Run: headless pygame with SDL's dummy video driver; simulated clock (each Clock.tick advances the game by its frame time, no real sleeping); random seed 0; keys injected as events and as key.get_pressed() state; no mouse input.
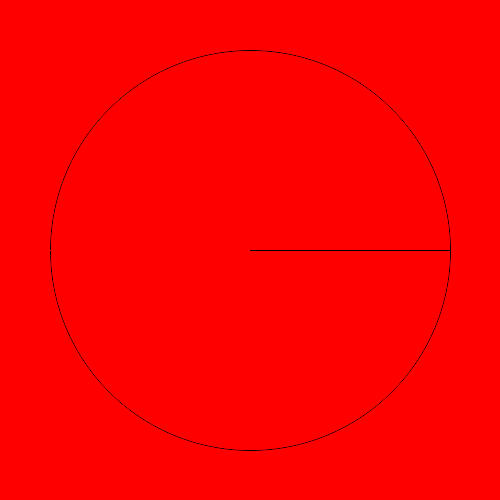
Frame 1 of 4 · flips 1–60 · no input
Frame 2 of 4 · flips 61–180 · tapped SPACE, RETURN · held RIGHT (→), D · screen unchanged from frame 1, image omitted
Frame 3 of 4 · flips 181–300 · held DOWN (↓), S · screen unchanged from frame 2, image omitted
Frame 4 of 4 · flips 301–420 · held LEFT (←), A, UP (↑), W · screen unchanged from frame 3, image omitted

The pygame program that drew these frames:

import pygame
import pygame.gfxdraw

pygame.init()
display = pygame.display.set_mode((500,500))
display.fill((255,0,0))
surface = pygame.Surface(display.get_size(),pygame.SRCALPHA,32)
pygame.draw.line(surface,(0,0,0),(250,250),(250+200,250))
width = 1
for a_radius in range(width):
    radius = 200
    pygame.gfxdraw.aacircle(surface,250,250,radius-a_radius,(0,0,0))
display.blit(surface,(0,0))
pygame.display.flip()
try:
    while 1:
        event = pygame.event.wait()
        if event.type == pygame.QUIT:
            break
    pygame.quit()
finally:
    pygame.quit()
